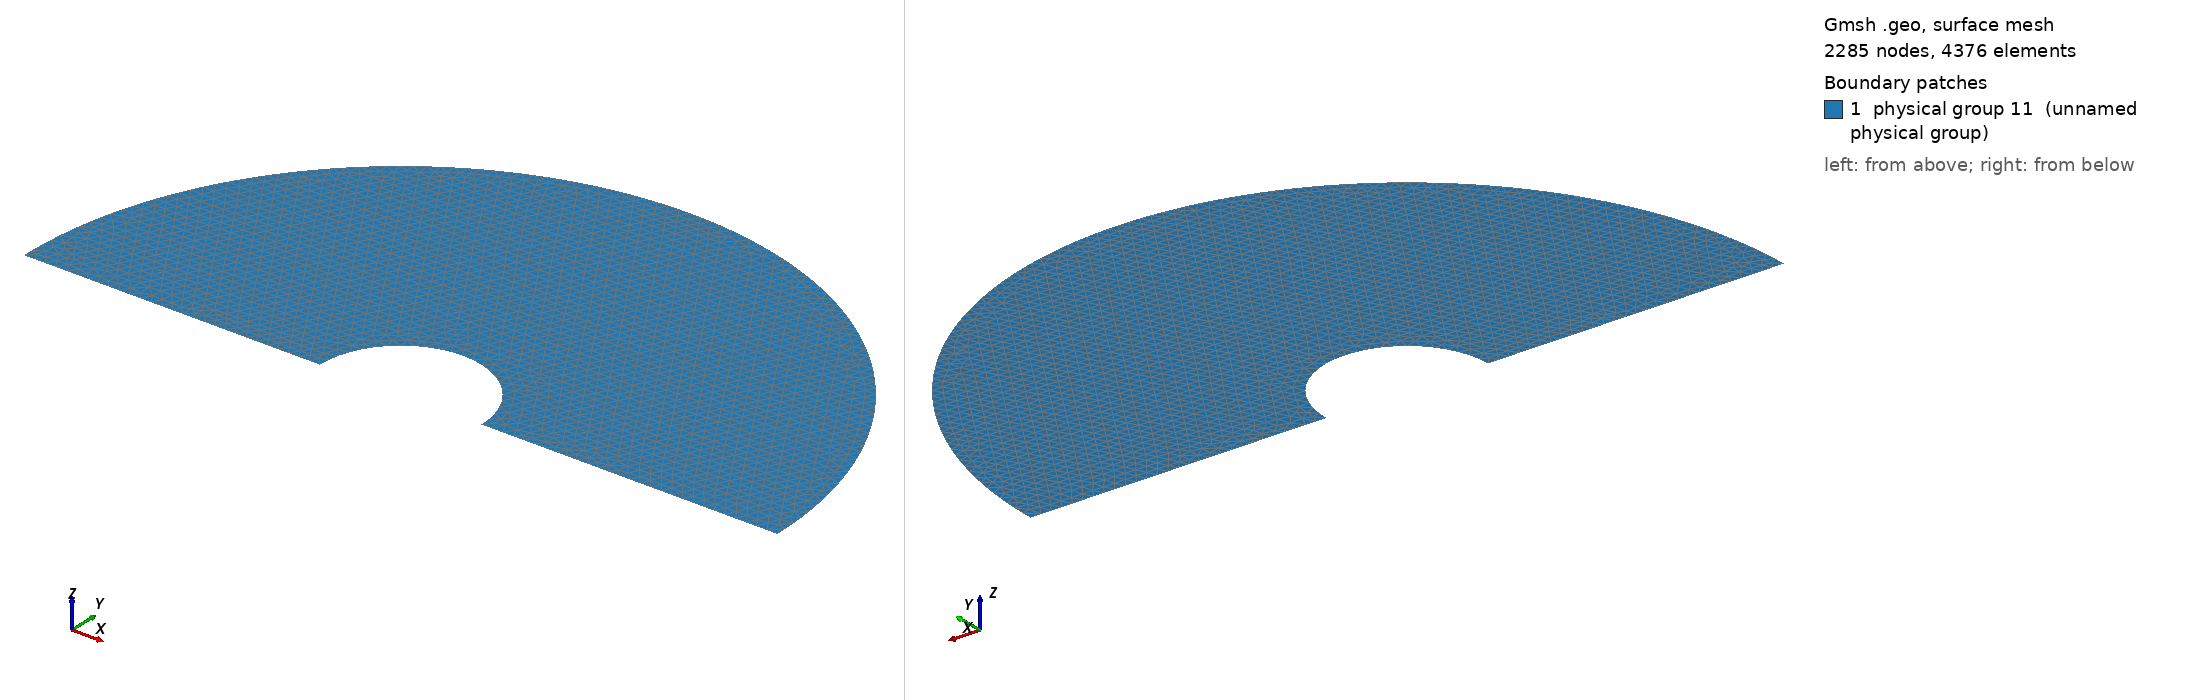

Gmsh geometry script, surface-meshed: 2285 nodes, 4376 surface elements. Boundary patches (legend numbers): 1 physical group 11 (unnamed physical group). Left view from above one corner, right view from below the opposite corner. Legend entries are the model's physical surfaces. The drawing asked Gmsh for element sizes between 1% and 20% of the model's largest extent; the script's own settings can give other sizes.

=== MMS_C.geo (drawn) ===
Point(1) = {0.4,0.2,0,0.02};
Point(2) = {0.25,0.2,0,0.02};
Point(3) = {-0.3,0.2,0,0.02};
Point(4) = {0.55,0.2,0,0.02};
Point(5) = {1.1,0.2,0,0.02};

Circle(1) = {4,1,2};
Circle(2) = {5,1,3};
Line(3) = {3,2};
Line(4) = {4,5};
Line Loop(5) = {2,3,-1,4};
Plane Surface(6) = {5};
Physical Line(7) = {3};
Physical Line(8) = {1};
Physical Line(9) = {4};
Physical Line(10) = {2};
Physical Surface(11) = {6};
